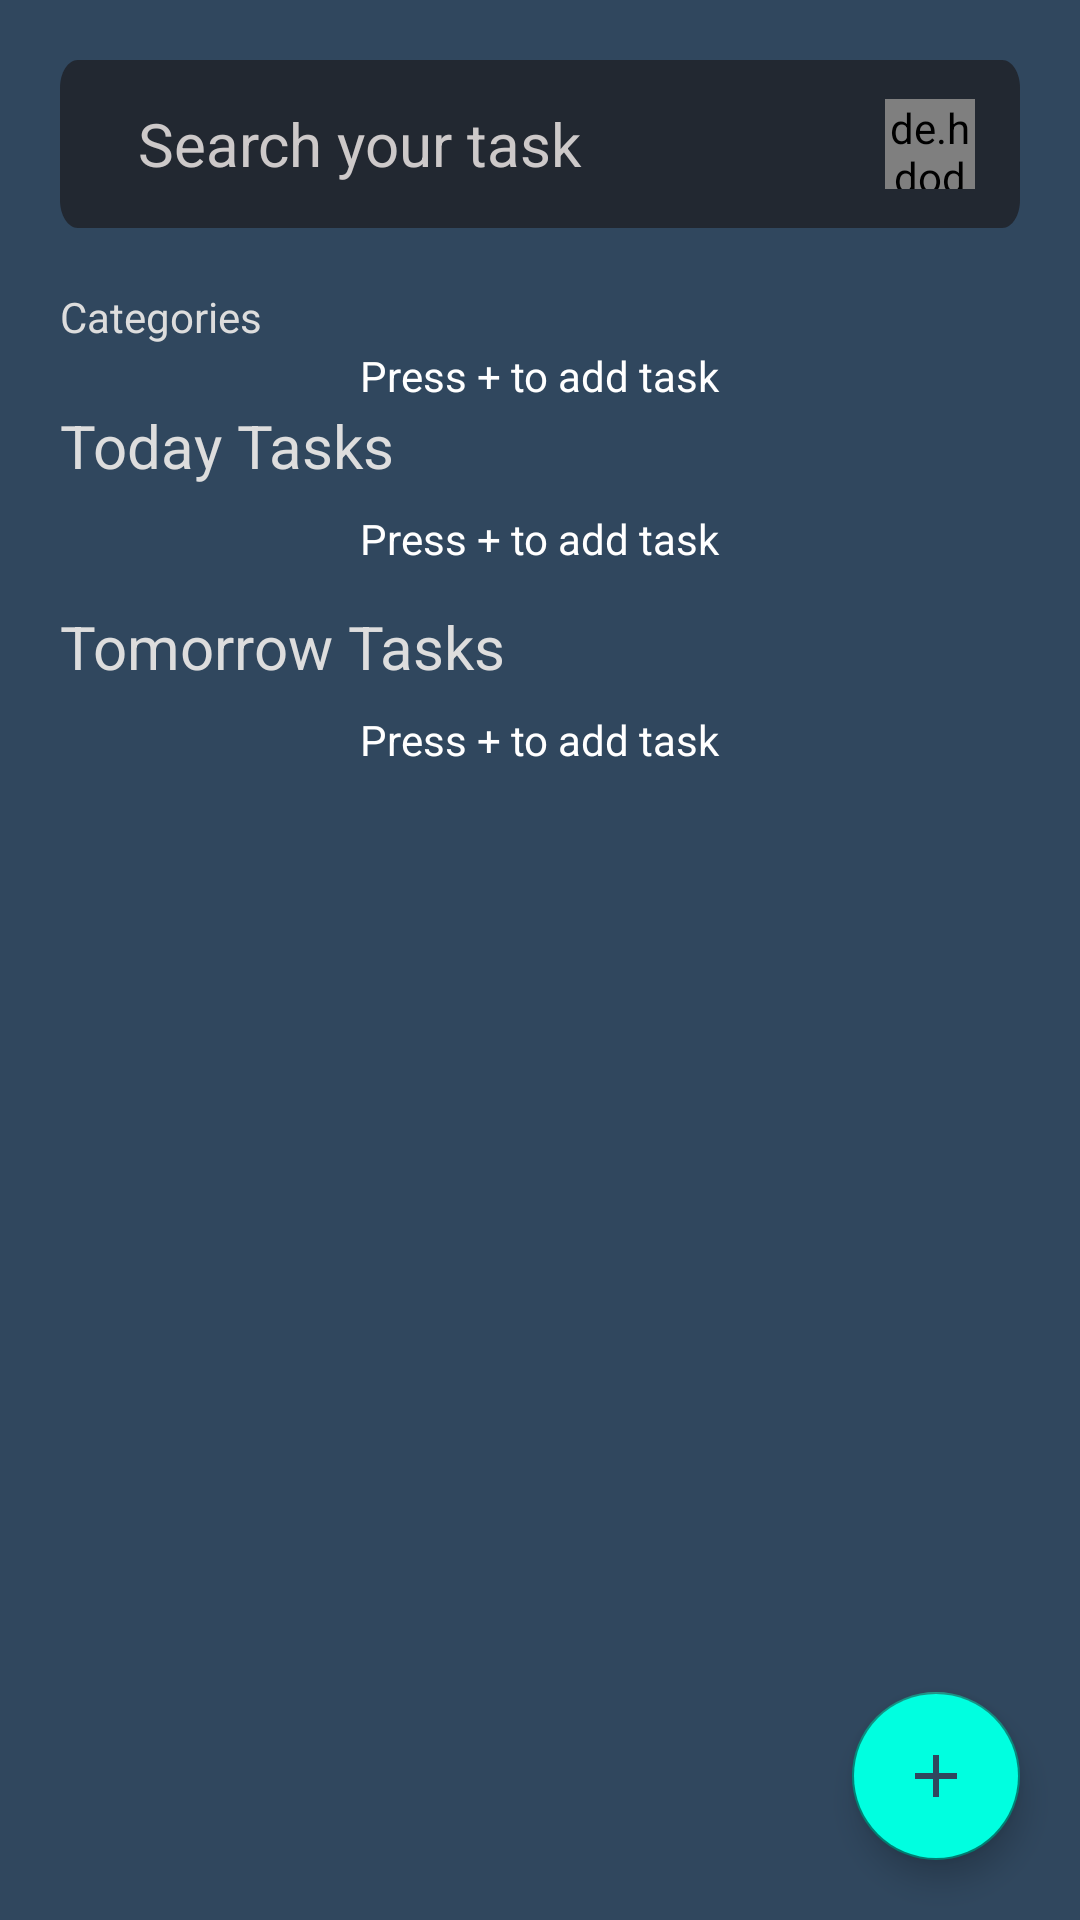

This screen was rendered from an Android layout file. Write that file and the resources it references.
<!-- AndroidManifest.xml: application theme Theme.MyTasks -->
<!-- res/layout/layout_home_page.xml -->
<?xml version="1.0" encoding="utf-8"?>
<layout xmlns:android="http://schemas.android.com/apk/res/android"
    xmlns:app="http://schemas.android.com/apk/res-auto">

    <androidx.constraintlayout.widget.ConstraintLayout
        android:layout_width="match_parent"
        android:layout_height="match_parent">

        <androidx.core.widget.NestedScrollView
            android:layout_width="match_parent"
            android:layout_height="match_parent"
            android:background="@color/light_blue">

            <androidx.constraintlayout.widget.ConstraintLayout
                android:layout_width="match_parent"
                android:layout_height="match_parent">

                <androidx.appcompat.widget.Toolbar
                    android:id="@+id/toolbar"
                    android:layout_width="match_parent"
                    android:layout_height="?android:attr/actionBarSize"
                    android:layout_marginStart="20dp"
                    android:layout_marginTop="20dp"
                    android:layout_marginEnd="20dp"
                    android:background="@drawable/toolbar_background"
                    app:layout_constraintEnd_toEndOf="parent"
                    app:layout_constraintStart_toStartOf="parent"
                    app:layout_constraintTop_toTopOf="parent">

                    <androidx.constraintlayout.widget.ConstraintLayout
                        android:layout_width="match_parent"
                        android:layout_height="match_parent">

                        <EditText
                            android:id="@+id/search"
                            android:layout_width="0dp"
                            android:layout_height="match_parent"
                            android:layout_marginStart="10dp"
                            android:background="@color/dark_blue"
                            android:hint="Search your task"
                            android:importantForAutofill="no"
                            android:inputType="text"
                            android:maxLines="1"
                            android:paddingStart="0dp"
                            android:paddingEnd="50dp"
                            android:textColorHint="@color/light_text"
                            android:textSize="20sp"
                            app:layout_constraintBottom_toBottomOf="parent"
                            app:layout_constraintEnd_toStartOf="@id/profile"
                            app:layout_constraintStart_toStartOf="parent"
                            app:layout_constraintTop_toTopOf="parent" />

                        <de.hdodenhof.circleimageview.CircleImageView
                            android:id="@+id/profile"
                            android:layout_width="30dp"
                            android:layout_height="30dp"
                            android:layout_marginEnd="15dp"
                            android:src="@color/black"
                            app:layout_constraintBottom_toBottomOf="parent"
                            app:layout_constraintEnd_toEndOf="parent"
                            app:layout_constraintTop_toTopOf="parent" />

                    </androidx.constraintlayout.widget.ConstraintLayout>

                </androidx.appcompat.widget.Toolbar>

                <TextView
                    android:id="@+id/txtCategories"
                    android:layout_width="wrap_content"
                    android:layout_height="wrap_content"
                    android:layout_marginTop="20dp"
                    android:text="Categories"
                    android:textColor="@color/textColor"
                    app:layout_constraintStart_toStartOf="@id/toolbar"
                    app:layout_constraintTop_toBottomOf="@id/toolbar" />

                <androidx.recyclerview.widget.RecyclerView
                    android:id="@+id/rvCategories"
                    android:layout_width="0dp"
                    android:layout_height="wrap_content"
                    android:layout_marginTop="10dp"
                    android:orientation="horizontal"
                    android:visibility="gone"
                    app:layout_constraintEnd_toEndOf="parent"
                    app:layout_constraintStart_toStartOf="@id/txtCategories"
                    app:layout_constraintTop_toBottomOf="@id/txtCategories" />

                <TextView
                    android:id="@+id/noTaskTextForCategory"
                    android:layout_width="wrap_content"
                    android:layout_height="wrap_content"
                    android:layout_marginTop="8dp"
                    android:layout_marginBottom="8dp"
                    android:text="Press + to add task"
                    android:textColor="@color/white"
                    app:layout_constraintBottom_toTopOf="@id/txtTodayTask"
                    app:layout_constraintEnd_toEndOf="parent"
                    app:layout_constraintStart_toStartOf="parent"
                    app:layout_constraintTop_toBottomOf="@id/txtCategories" />

                <TextView
                    android:id="@+id/txtTodayTask"
                    android:layout_width="wrap_content"
                    android:layout_height="wrap_content"
                    android:layout_marginTop="20dp"
                    android:text="Today Tasks"
                    android:textColor="@color/textColor"
                    android:textSize="20sp"
                    app:layout_constraintStart_toStartOf="@id/toolbar"
                    app:layout_constraintTop_toBottomOf="@id/rvCategories" />

                <androidx.recyclerview.widget.RecyclerView
                    android:id="@+id/rvTodaysTask"
                    android:layout_width="0dp"
                    android:layout_height="wrap_content"
                    android:layout_marginStart="10dp"
                    android:layout_marginTop="10dp"
                    android:layout_marginEnd="10dp"
                    android:visibility="gone"
                    app:layout_constraintEnd_toEndOf="parent"
                    app:layout_constraintStart_toStartOf="parent"
                    app:layout_constraintTop_toBottomOf="@id/txtTodayTask" />

                <TextView
                    android:id="@+id/noTaskTextForTodayTask"
                    android:layout_width="wrap_content"
                    android:layout_height="wrap_content"
                    android:layout_marginTop="8dp"
                    android:layout_marginBottom="8dp"
                    android:text="Press + to add task"
                    android:textColor="@color/white"
                    app:layout_constraintEnd_toEndOf="parent"
                    app:layout_constraintStart_toStartOf="parent"
                    app:layout_constraintTop_toBottomOf="@id/txtTodayTask" />

                <TextView
                    android:id="@+id/txtTomorrowTask"
                    android:layout_width="wrap_content"
                    android:layout_height="wrap_content"
                    android:layout_marginTop="40dp"
                    android:text="Tomorrow Tasks"
                    android:textColor="@color/textColor"
                    android:textSize="20sp"
                    app:layout_constraintStart_toStartOf="@id/toolbar"
                    app:layout_constraintTop_toBottomOf="@id/rvTodaysTask" />

                <androidx.recyclerview.widget.RecyclerView
                    android:id="@+id/rvTomorrowsTask"
                    android:layout_width="0dp"
                    android:layout_height="wrap_content"
                    android:layout_marginStart="10dp"
                    android:layout_marginTop="10dp"
                    android:layout_marginEnd="10dp"
                    android:visibility="gone"
                    app:layout_constraintEnd_toEndOf="parent"
                    app:layout_constraintStart_toStartOf="parent"
                    app:layout_constraintTop_toBottomOf="@id/txtTomorrowTask" />

                <TextView
                    android:id="@+id/noTaskTextForTomorrowTask"
                    android:layout_width="wrap_content"
                    android:layout_height="wrap_content"
                    android:layout_marginTop="8dp"
                    android:layout_marginBottom="8dp"
                    android:text="Press + to add task"
                    android:textColor="@color/white"
                    app:layout_constraintEnd_toEndOf="parent"
                    app:layout_constraintStart_toStartOf="parent"
                    app:layout_constraintTop_toBottomOf="@id/txtTomorrowTask" />

            </androidx.constraintlayout.widget.ConstraintLayout>
        </androidx.core.widget.NestedScrollView>

        <com.google.android.material.floatingactionbutton.FloatingActionButton
            android:id="@+id/btnAddTask"
            android:layout_width="wrap_content"
            android:layout_height="wrap_content"
            android:layout_marginEnd="20dp"
            android:layout_marginBottom="20dp"
            android:backgroundTint="@color/button"
            android:contentDescription="@string/image"
            android:src="@drawable/add_icon"
            app:layout_constraintBottom_toBottomOf="parent"
            app:layout_constraintEnd_toEndOf="parent" />

    </androidx.constraintlayout.widget.ConstraintLayout>
</layout>
<!-- resources referenced by this layout -->
<resources>
  <color name="black">#FF000000</color>
  <color name="button">#00FFE0</color>
  <color name="dark_blue">#222831</color>
  <color name="light_blue">#30475E</color>
  <color name="light_text">#CDC9C9</color>
  <color name="textColor">#DDDDDD</color>
  <color name="white">#FFFFFFFF</color>
  <!-- drawable add_icon (drawable) -->
  <vector android:height="24dp" android:tint="#30475E"
      android:viewportHeight="24" android:viewportWidth="24"
      android:width="24dp" xmlns:android="http://schemas.android.com/apk/res/android">
      <path android:fillColor="@android:color/white" android:pathData="M19,13h-6v6h-2v-6H5v-2h6V5h2v6h6v2z"/>
  </vector>
  <!-- drawable toolbar_background (drawable) -->
  <vector xmlns:android="http://schemas.android.com/apk/res/android"
      android:width="540dp"
      android:height="60dp"
      android:viewportWidth="540"
      android:viewportHeight="60">
    <path
        android:pathData="M0,10C0,4.477 4.477,0 10,0H530C535.523,0 540,4.477 540,10V50C540,55.523 535.523,60 530,60H10C4.477,60 0,55.523 0,50V10Z"
        android:fillColor="#222831"/>
  </vector>
  <string name="image">image</string>
  <style name="Theme.MyTasks" parent="Theme.AppCompat.Light.NoActionBar">
          
          <item name="colorPrimary">@color/button</item>
          <item name="colorPrimaryVariant">@color/button</item>
          <item name="colorOnPrimary">@color/white</item>
          
          <item name="colorSecondary">@color/button</item>
          <item name="colorSecondaryVariant">@color/teal_700</item>
          <item name="colorOnSecondary">@color/black</item>
          
          <item name="android:statusBarColor" tools:targetApi="l">@color/dark_blue</item>
          
          <item name="windowActionBarOverlay">true</item>
      </style>
  <color name="teal_700">#FF018786</color>
</resources>
